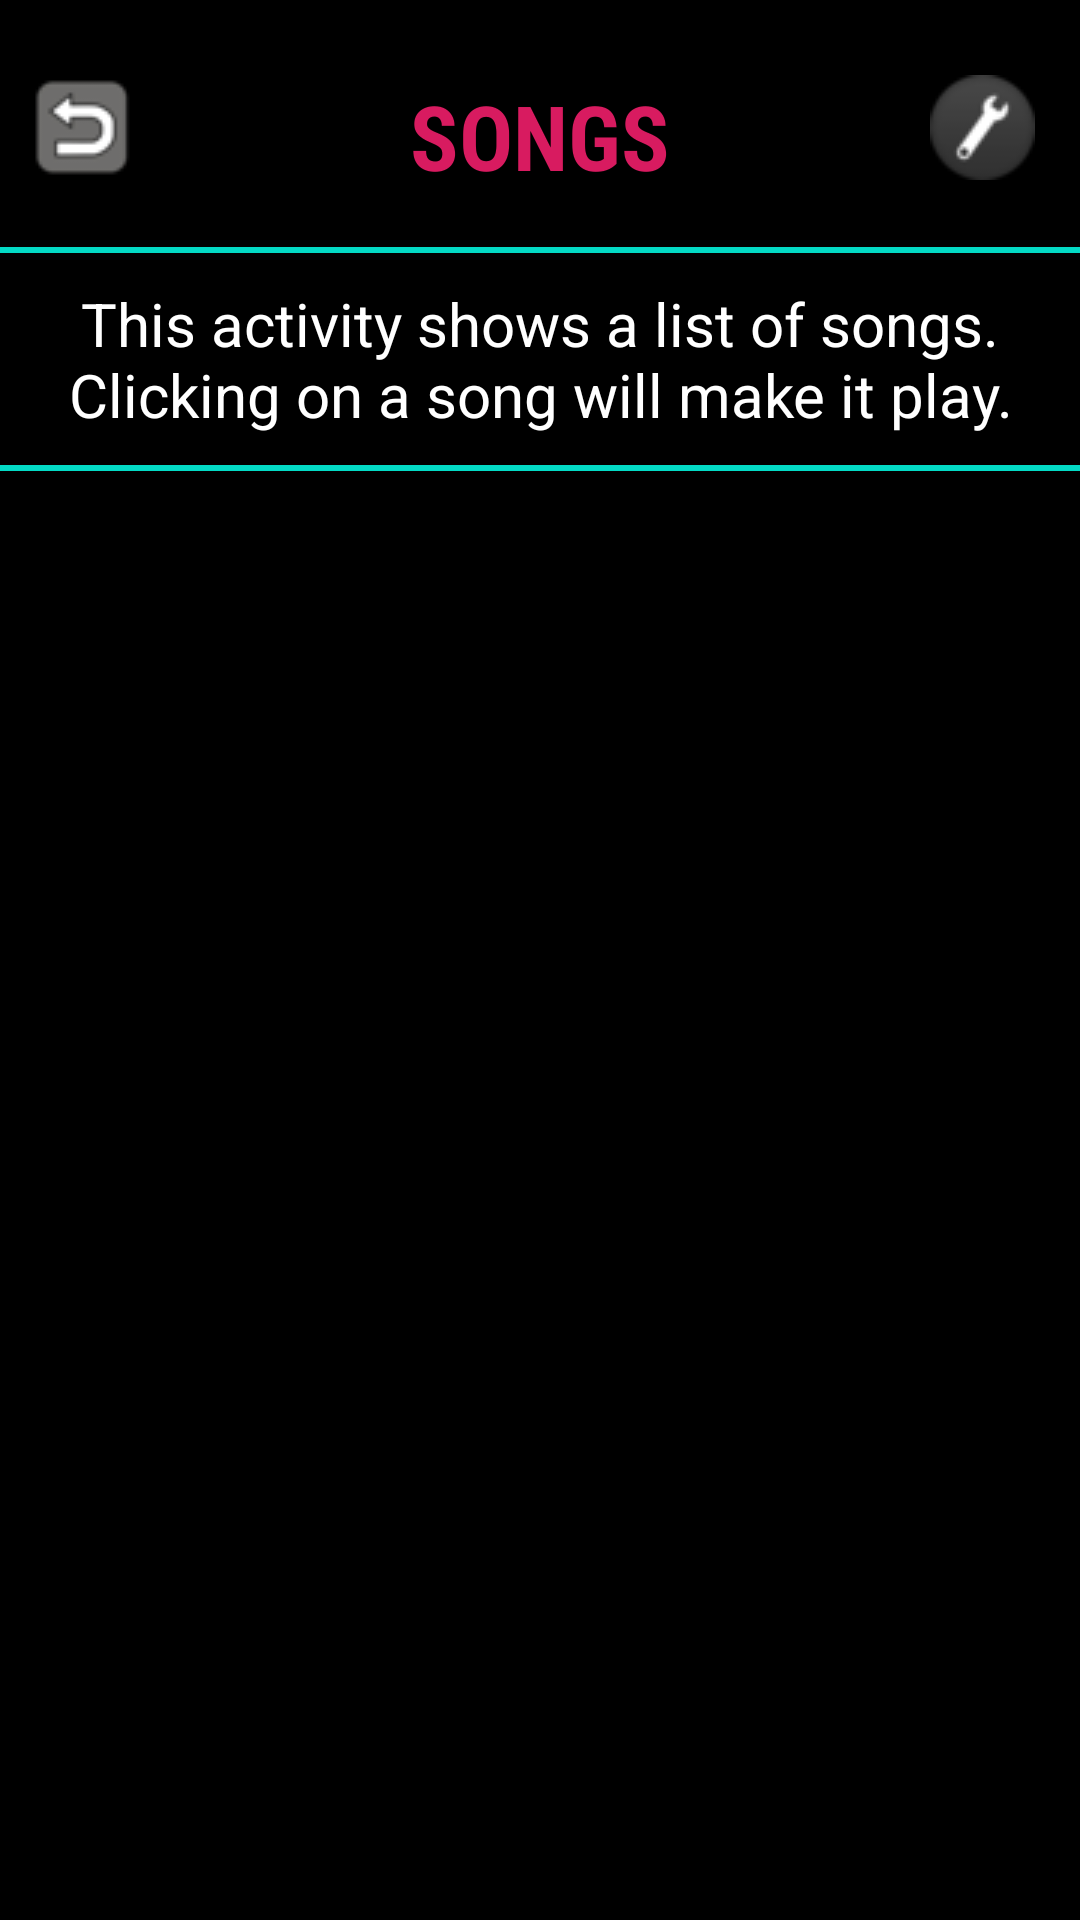

Here is an Android app screen rendered from its layout file. Give the layout XML and the strings, colors and styles it references.
<!-- AndroidManifest.xml: application theme AppTheme -->
<!-- res/layout/activity_songs.xml -->
<?xml version="1.0" encoding="utf-8"?>


<LinearLayout xmlns:android="http://schemas.android.com/apk/res/android"
    android:layout_width="match_parent"
    android:layout_height="match_parent"
    android:background="@android:color/black"
    android:orientation="vertical">

    <RelativeLayout
        android:layout_width="match_parent"
        android:layout_height="wrap_content"
        android:background="@android:color/black"
        android:orientation="horizontal">

        <ImageView
            android:id="@+id/iv_back_button"
            android:layout_width="wrap_content"
            android:layout_height="wrap_content"
            android:layout_marginTop="15dp"
            android:contentDescription="@string/back_button"
            android:padding="10dp"
            android:scaleType="fitCenter"
            android:src="@drawable/back_button" />

        <TextView
            style="@style/Headers"
            android:layout_width="wrap_content"
            android:layout_height="wrap_content"
            android:text="@string/songs"
            android:textColor="#D81B60" />

        <ImageView
            android:id="@+id/iv_settings"
            android:layout_width="wrap_content"
            android:layout_height="wrap_content"
            android:layout_alignParentEnd="true"
            android:layout_alignParentRight="true"
            android:layout_marginTop="10dp"
            android:contentDescription="@string/settings"
            android:padding="15dp"
            android:scaleType="fitCenter"
            android:src="@drawable/settings" />

    </RelativeLayout>


    <View
        android:layout_width="match_parent"
        android:layout_height="2dp"
        android:layout_marginTop="7dp"
        android:background="@color/colorAccent" />

    <TextView
        android:layout_width="match_parent"
        android:layout_height="wrap_content"
        android:gravity="center_horizontal"
        android:text="@string/songs_purpose"
        android:textColor="@android:color/white"
        android:layout_margin="10dp"
        android:textSize="20sp" />

    <LinearLayout
        android:id="@+id/ll_basics"
        android:layout_width="match_parent"
        android:layout_height="wrap_content"
        android:orientation="horizontal"
        android:layout_margin="10dp"
        android:visibility="gone"
        >

        <Button
            android:onClick="play"
            android:layout_width="0dp"
            android:layout_weight="1"
            android:layout_height="wrap_content"
            android:backgroundTint="@android:color/darker_gray"
            android:layout_marginRight="10dp"
            android:layout_marginLeft="10dp"
            android:text="@string/play"/>

        <Button
            android:onClick="pause"
            android:layout_width="0dp"
            android:layout_weight="1"
            android:layout_height="wrap_content"
            android:backgroundTint="@android:color/darker_gray"
            android:layout_marginRight="10dp"
            android:text="@string/pause"/>

        <Button
            android:onClick="stop"
            android:layout_width="0dp"
            android:layout_weight="1"
            android:layout_height="wrap_content"
            android:backgroundTint="@android:color/darker_gray"
            android:layout_marginRight="10dp"
            android:text="@string/stop"/>

    </LinearLayout>

    <View
        android:layout_width="match_parent"
        android:layout_height="2dp"
        android:background="@color/colorAccent" />

    <ListView
        android:id="@+id/list"
        android:layout_width="match_parent"
        android:layout_height="match_parent"
        android:background="@android:color/black"
        android:orientation="vertical"
        android:padding="16dp">
    </ListView>


</LinearLayout>
<!-- resources referenced by this layout -->
<resources>
  <!-- drawable back_button: png bitmap (drawable, 1884 bytes) -->
  <!-- drawable settings: png bitmap (drawable, 1262 bytes) -->
  <string name="back_button">Back Button</string>
  <string name="pause">PAUSE</string>
  <string name="play">PLAY</string>
  <string name="settings">Settings</string>
  <string name="songs">Songs</string>
  <string name="songs_purpose">This activity shows a list of songs. Clicking on a song will make it play.</string>
  <string name="stop">STOP</string>
  <style name="Headers">
          <item name="android:padding">10dp</item>
          <item name="android:layout_marginTop">15dp</item>
          <item name="android:fontFamily">sans-serif-condensed</item>
          <item name="android:layout_centerHorizontal">true</item>
          <item name="android:textSize">30sp</item>
          <item name="android:textStyle">bold</item>
          <item name="android:textAllCaps">true</item>
      </style>
  <style name="AppTheme" parent="Theme.AppCompat.Light.DarkActionBar">
          
          <item name="colorPrimary">#37474F</item>
          <item name="colorPrimaryDark">#37474F</item>
          <item name="colorAccent">#43A047</item>
          <item name="android:navigationBarColor">#37474F</item>
      </style>
  <!-- not gathered from this repository: default colours our renderer supplied (Android Studio template values) -->
  <color name="colorAccent">#FF03DAC5</color>
</resources>
